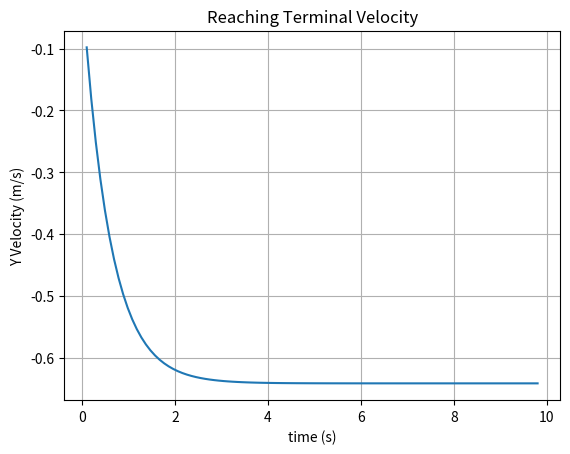

The matplotlib source for this figure: (Note: this script raises an exception after producing the figure.)
# -*- coding: utf-8 -*-
"""
Created on Mon Nov 20 22:37:38 2023

@author: Conor Kirby
"""

import numpy as np
import matplotlib.pyplot as plt

B = 1.6*(10**-4)
C = 0.25
D = 1e-4

b = B*D
c = C*D*D

g = 9.8




m = 1.0472e-9
dt = 0.01
tmax = 1
t = 0
vy = 0
vylist = []
tylist = []

def f(v):
    return B*(D*v) + C(D*v)**2

vysa = []
t = 0 
tmax = 1
vy_a = 0
while t <= tmax:
    dvy = -g*dt - (b/m)*vy*dt
    vy = vy +dvy
    t = t + dt
    vylist.append(vy)
    tylist.append(t)

t = 0
vx = 0
vxlist = []
txlist = []


while t <= tmax:
    dvx = - (b/m)*vy*dt
    vx = vx +dvx
    t = t + dt
    vxlist.append(vx)
    txlist.append(t)

plt.plot(vxlist, vylist)
#plt.axis([0,1,-.7, 0])
plt.grid()
plt.xlabel("time (s)")
plt.ylabel("Y Velocity (m/s)")
plt.title("Reaching Terminal Velocity")
plt.show
plt.savefig('C:/Users/<user> Kirby/OneDrive/Desktop/Computational Lab/Lab 3/yvsx.pdf')